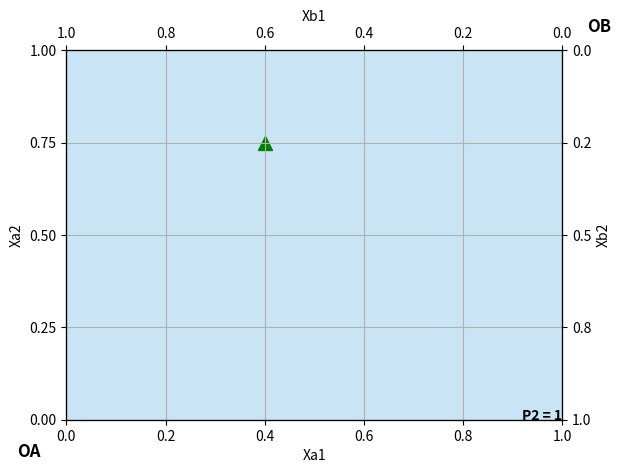

The matplotlib source for this figure:
#carlos.soto362@gmail.com

##############################################################################
#See https://github.com/carlossoto362/QLS2021-2022Diploma/blob/main/RL_proyect/Proyect.pdf 
#for a description of the proyect
##############################################################################

import matplotlib.pyplot as plt
import numpy as np


def plot_state(state,i_endowments,n1,n2):
	"""
	states is a vector of two tuplas and a number [(xa1,xa2),(xb1,xb2),p2], 
	i_endowments is the a vector of two tuplas [(wa1,wa2),(wb1,wb2)],
	n1 is the discretization over good 1, 
	n2 is the discretization over good 2. 
	"""
	wa1 = i_endowments[0][0]
	wa2 = i_endowments[0][1]
	wb1 = i_endowments[1][0]
	wb2 = i_endowments[1][1]
	xa1 = state[0][0]
	xa2 = state[0][1]
	xb1 = state[1][0]
	xb2 = state[1][1]
	p2 = state[2]
	w1 = wa1 + wb1
	w2 = wa2 + wb2
	
	ticks1 = np.arange(0,w1 + w1/n1,w1/n1)
	ticks2 = np.arange(0,w2 + w2/n2,w2/n2)
	
	fig , ax = plt.subplots()
	ax.set_xlabel('Xa1')
	ax.set_ylabel('Xa2')
	ax.set_xticks(ticks1)
	ax.set_xlim(0,w1)
	ax.set_ylim(0,w2)
	ax.set_yticks(ticks2)
	ax.grid()
	ax.scatter(xa1,xa2,s=100,marker = '^',c='green')
	ax.set_facecolor((201/255, 228/255, 245/255))
	
	ax2 = ax.twinx()
	ax2.set_ylim(0,w2)
	ax2.set_ylabel('Xb2')
	ax2.set_yticks(ticks2,labels=np.around(np.flip(ticks2),decimals = 1))
	
	ax3 = ax.twiny()
	ax3.set_xticks(ticks1,labels = np.around(np.flip(ticks1),decimals = 1))
	ax3.set_xlabel('Xb1')
	ax3.tick_params(top=True, bottom=False,
                   labeltop=True, labelbottom=False)
                   
	ax.text(-w1/10,-w2/10,'OA', horizontalalignment='left',fontsize='large', fontweight='bold')
	ax.text(w1+w1/20,w2 + w2/20,'OB', horizontalalignment='left',fontsize='large', fontweight='bold')
	ax.text(w1,0,'P2 = {}'.format(p2),horizontalalignment='right',fontweight='bold')
	
	plt.show()
	plt.close()
plot_state([(2/5,3/4),(3/5,1/4),1],[(1,0),(0,1)],5,4)

		
